Labelled photos from "Fruit-Images-Dataset", an image-classification folder in Horea94/Fruit-Images-Dataset. The possible labels are: apple Braeburn, apple Crimson Snow, apple golden 1, apple golden 2, apple golden 3, apple Granny Smith, apple Pink Lady, apple red 1, apple red 2, apple red 3, apple Red Delicious, apple red yellow, apple red yellow 1, apple red yellow 2, apple 1, apple 2, apricot, avocado, avocado ripe, banana, banana Lady Finger, banana red, beetroot, blueberry, Braeburn apple, cactus fruit, cantaloupe 1, cantaloupe 2, carambula, cauliflower, cherry, cherry 1, cherry 2, cherry Rainier, cherry wax black, cherry wax red, cherry wax yellow, chestnut, clementine, cocos, corn, corn husk, cranberry, cucumber ripe, cucumber ripe 2, dates, eggplant, fig, ginger root, golden apple, golden apple 1, golden apple 2, golden apple 3, granadilla, Granny Smith apple, grape, grape blue, grape pink, grape white, grape white 2, grape white 3, grape white 4, grapefruit, grapefruit pink, grapefruit white, guava, hazelnut, huckleberry, persimmon kaki, kiwi, kohlrabi, kumquats, lemon, lemon Meyer, limes, lychee litchi, lychee, mandarin, mango, mango red, mangostan, passion fruit maracuja, melon Piel de Sapo, mulberry, nectarine, nectarine flat, forest nut, pecan nut, onion red, onion red peeled, onion white, orange, papaya, passion fruit, peach, peach 2, peach flat, pear, pear 2, pear Abate, pear Forelle, pear Kaiser, pear Monster, pear red, pear stone, pear Williams, pepino melon, pepper green, pepper orange, pepper red, pepper yellow, physalis, physalis with husk, pineapple, pineapple mini, pitahaya red dragon fruit, plum, plum 2, plum 3, pomegranate, pomelo sweetie, potato red, potato red washed, sweet potato, potato white, quince, rambutan, raspberry, redcurrant, salak snake fruit, strawberry, strawberry wedge, tamarillo, tangelo, tomato 1, tomato 2, tomato 3, tomato 4, tomato cherry red, tomato heart, tomato maroon, tomato yellow, tomato not ripened, walnut, watermelon.

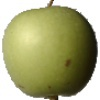
Label: apple Granny Smith

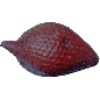
Label: salak snake fruit

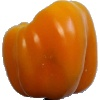
Label: pepper yellow

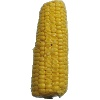
Label: corn

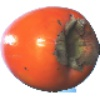
Label: persimmon kaki

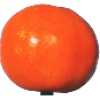
Label: clementine
